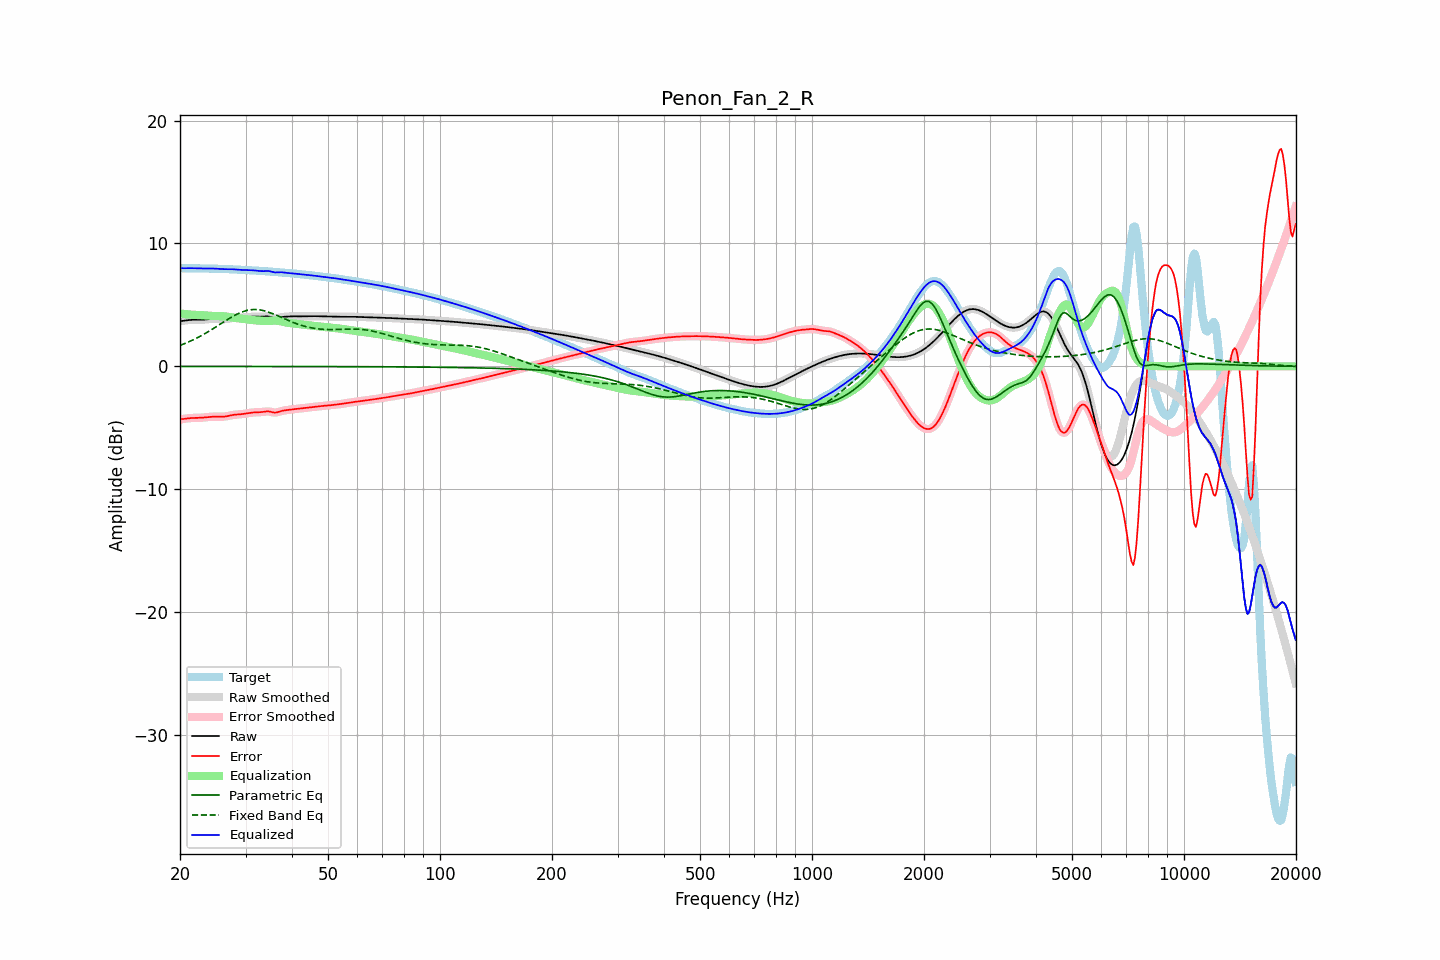

The file beside this chart, header and first rows:
frequency, raw, error, smoothed, error_smoothed, equalization, parametric_eq, fixed_band_eq, equalized_raw, equalized_smoothed, target
20.00, 3.68, -4.31, 3.67, -4.31, 4.31, -0.00, 1.71, 7.99, 7.99, 7.99
20.20, 3.69, -4.30, 3.69, -4.30, 4.29, -0.00, 1.76, 7.99, 7.99, 7.99
20.40, 3.71, -4.28, 3.71, -4.28, 4.28, -0.00, 1.81, 7.98, 7.99, 7.99
20.61, 3.73, -4.26, 3.73, -4.26, 4.26, -0.00, 1.86, 7.99, 7.99, 7.99
20.81, 3.75, -4.24, 3.75, -4.24, 4.24, -0.00, 1.91, 7.99, 7.99, 7.99
21.02, 3.76, -4.23, 3.76, -4.23, 4.23, -0.00, 1.97, 7.99, 7.99, 7.99
21.23, 3.77, -4.21, 3.77, -4.21, 4.22, -0.00, 2.03, 7.99, 7.99, 7.99
21.44, 3.78, -4.20, 3.78, -4.20, 4.21, -0.00, 2.09, 7.99, 7.99, 7.98
21.66, 3.79, -4.20, 3.79, -4.20, 4.20, -0.00, 2.15, 7.99, 7.99, 7.98
21.87, 3.79, -4.19, 3.79, -4.19, 4.20, -0.00, 2.21, 7.98, 7.98, 7.98
22.09, 3.79, -4.19, 3.79, -4.19, 4.19, -0.00, 2.28, 7.98, 7.98, 7.98
22.31, 3.79, -4.19, 3.79, -4.19, 4.19, -0.00, 2.34, 7.97, 7.97, 7.98
22.54, 3.79, -4.19, 3.79, -4.19, 4.18, -0.00, 2.41, 7.97, 7.97, 7.97
22.76, 3.79, -4.18, 3.79, -4.18, 4.18, -0.00, 2.48, 7.96, 7.97, 7.97
22.99, 3.79, -4.17, 3.80, -4.17, 4.17, -0.00, 2.55, 7.96, 7.96, 7.97
23.22, 3.81, -4.16, 3.81, -4.16, 4.16, -0.00, 2.63, 7.96, 7.96, 7.97
23.45, 3.82, -4.15, 3.82, -4.15, 4.14, -0.00, 2.70, 7.96, 7.96, 7.96
23.69, 3.83, -4.13, 3.83, -4.13, 4.13, -0.00, 2.78, 7.96, 7.96, 7.96
23.92, 3.84, -4.12, 3.84, -4.12, 4.12, -0.00, 2.86, 7.96, 7.96, 7.96
24.16, 3.85, -4.10, 3.85, -4.11, 4.11, -0.00, 2.94, 7.96, 7.96, 7.96
24.40, 3.86, -4.10, 3.86, -4.10, 4.10, -0.00, 3.02, 7.96, 7.96, 7.96
24.65, 3.86, -4.09, 3.86, -4.09, 4.10, -0.00, 3.10, 7.96, 7.96, 7.95
24.89, 3.86, -4.09, 3.86, -4.09, 4.10, -0.00, 3.18, 7.95, 7.95, 7.95
25.14, 3.85, -4.09, 3.85, -4.09, 4.10, -0.00, 3.26, 7.95, 7.95, 7.94
25.39, 3.84, -4.09, 3.84, -4.09, 4.10, -0.00, 3.35, 7.94, 7.94, 7.93
25.65, 3.83, -4.10, 3.83, -4.10, 4.10, -0.00, 3.43, 7.93, 7.93, 7.93
25.91, 3.83, -4.10, 3.83, -4.10, 4.09, -0.00, 3.52, 7.92, 7.92, 7.93
26.16, 3.83, -4.09, 3.83, -4.09, 4.08, -0.00, 3.60, 7.91, 7.91, 7.92
26.43, 3.84, -4.08, 3.84, -4.08, 4.07, -0.00, 3.68, 7.91, 7.91, 7.92
26.69, 3.86, -4.06, 3.86, -4.06, 4.05, -0.01, 3.76, 7.91, 7.91, 7.92
26.96, 3.88, -4.03, 3.88, -4.03, 4.03, -0.01, 3.85, 7.91, 7.91, 7.91
27.23, 3.90, -4.00, 3.90, -4.00, 4.01, -0.01, 3.92, 7.91, 7.91, 7.90
27.50, 3.92, -3.97, 3.92, -3.98, 3.99, -0.01, 4.00, 7.91, 7.91, 7.90
27.77, 3.94, -3.95, 3.94, -3.95, 3.96, -0.01, 4.08, 7.90, 7.90, 7.89
28.05, 3.95, -3.93, 3.95, -3.94, 3.94, -0.01, 4.15, 7.89, 7.89, 7.88
28.33, 3.95, -3.92, 3.95, -3.92, 3.93, -0.01, 4.22, 7.88, 7.88, 7.88
28.62, 3.96, -3.91, 3.96, -3.91, 3.91, -0.01, 4.28, 7.87, 7.87, 7.87
28.90, 3.96, -3.91, 3.96, -3.91, 3.90, -0.01, 4.34, 7.86, 7.86, 7.87
29.19, 3.97, -3.89, 3.97, -3.89, 3.89, -0.01, 4.40, 7.85, 7.85, 7.86
29.48, 3.97, -3.88, 3.97, -3.88, 3.87, -0.01, 4.44, 7.84, 7.85, 7.85
29.78, 3.99, -3.86, 3.99, -3.86, 3.85, -0.01, 4.49, 7.84, 7.84, 7.85
30.08, 4.00, -3.84, 4.00, -3.84, 3.84, -0.01, 4.53, 7.84, 7.84, 7.84
30.38, 4.02, -3.82, 4.02, -3.82, 3.82, -0.01, 4.56, 7.83, 7.83, 7.83
30.68, 4.03, -3.79, 4.03, -3.79, 3.80, -0.01, 4.59, 7.83, 7.83, 7.82
30.99, 4.04, -3.77, 4.04, -3.77, 3.78, -0.01, 4.61, 7.82, 7.82, 7.82
31.30, 4.05, -3.76, 4.05, -3.76, 3.77, -0.01, 4.62, 7.82, 7.82, 7.81
31.61, 4.05, -3.75, 4.05, -3.75, 3.76, -0.01, 4.63, 7.81, 7.81, 7.80
31.93, 4.05, -3.74, 4.05, -3.74, 3.75, -0.01, 4.62, 7.80, 7.80, 7.80
32.24, 4.05, -3.74, 4.05, -3.74, 3.74, -0.01, 4.62, 7.78, 7.78, 7.79
32.57, 4.04, -3.74, 4.04, -3.73, 3.72, -0.01, 4.61, 7.77, 7.77, 7.78
32.89, 4.04, -3.73, 4.04, -3.73, 3.71, -0.01, 4.59, 7.75, 7.75, 7.77
33.22, 4.05, -3.71, 4.05, -3.71, 3.70, -0.01, 4.56, 7.75, 7.75, 7.76
33.55, 4.05, -3.70, 4.06, -3.70, 3.69, -0.01, 4.53, 7.75, 7.75, 7.75
33.89, 4.07, -3.68, 4.06, -3.68, 3.69, -0.01, 4.50, 7.76, 7.75, 7.74
34.23, 4.07, -3.67, 4.07, -3.67, 3.69, -0.01, 4.46, 7.76, 7.76, 7.73
34.57, 4.06, -3.67, 4.05, -3.67, 3.70, -0.01, 4.42, 7.76, 7.75, 7.72
34.92, 4.03, -3.69, 4.03, -3.69, 3.71, -0.01, 4.37, 7.74, 7.73, 7.71
35.27, 3.99, -3.72, 3.99, -3.72, 3.72, -0.01, 4.32, 7.70, 7.70, 7.70
35.62, 3.95, -3.74, 3.95, -3.74, 3.72, -0.01, 4.27, 7.67, 7.67, 7.69
35.97, 3.92, -3.76, 3.93, -3.75, 3.72, -0.01, 4.21, 7.64, 7.65, 7.68
... 635 more rows
